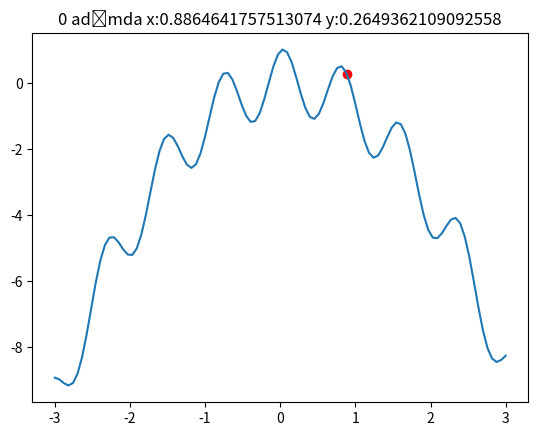

This chart was generated by the following Python code:
import matplotlib.pyplot as plt                   #tepe tırmanma(hill climbing) algoritması 
import numpy as np
import random

def fonk(x):
    return np.cos(8*x-0.3)-x**2+0.2*x    # iki yıldız üs alma

alt_sinir=-3
ust_sinir=3

x=np.linspace(alt_sinir, ust_sinir,100) 
         
y=fonk(x)     
plt.plot(x,y)

baslangic_x=random.uniform(-3,3)        #hill climbing için önce bir başlangıç noktası seçmek gerekiyor.
baslangic_y=fonk(baslangic_x)

plt.scatter(baslangic_x,baslangic_y, color='red')

gorus_mesafesi=0.2  
kabul_edilen = 0

for adim in range(1000):   
    hareket=random.choice([-gorus_mesafesi, gorus_mesafesi]) #-1 ile 1 arasında rastgele değer üretir. ama tam sayıya yuvarlar

    sonraki_x=baslangic_x + hareket
    sonraki_y=fonk(sonraki_x)

    if(sonraki_y> baslangic_y):
        kabul_edilen +=1
        baslangic_x=sonraki_x
        baslangic_y=sonraki_y

        plt.scatter(baslangic_x, baslangic_y, color="green")

plt.title(f'{kabul_edilen} adımda x:{baslangic_x} y:{baslangic_y}')
plt.show()

